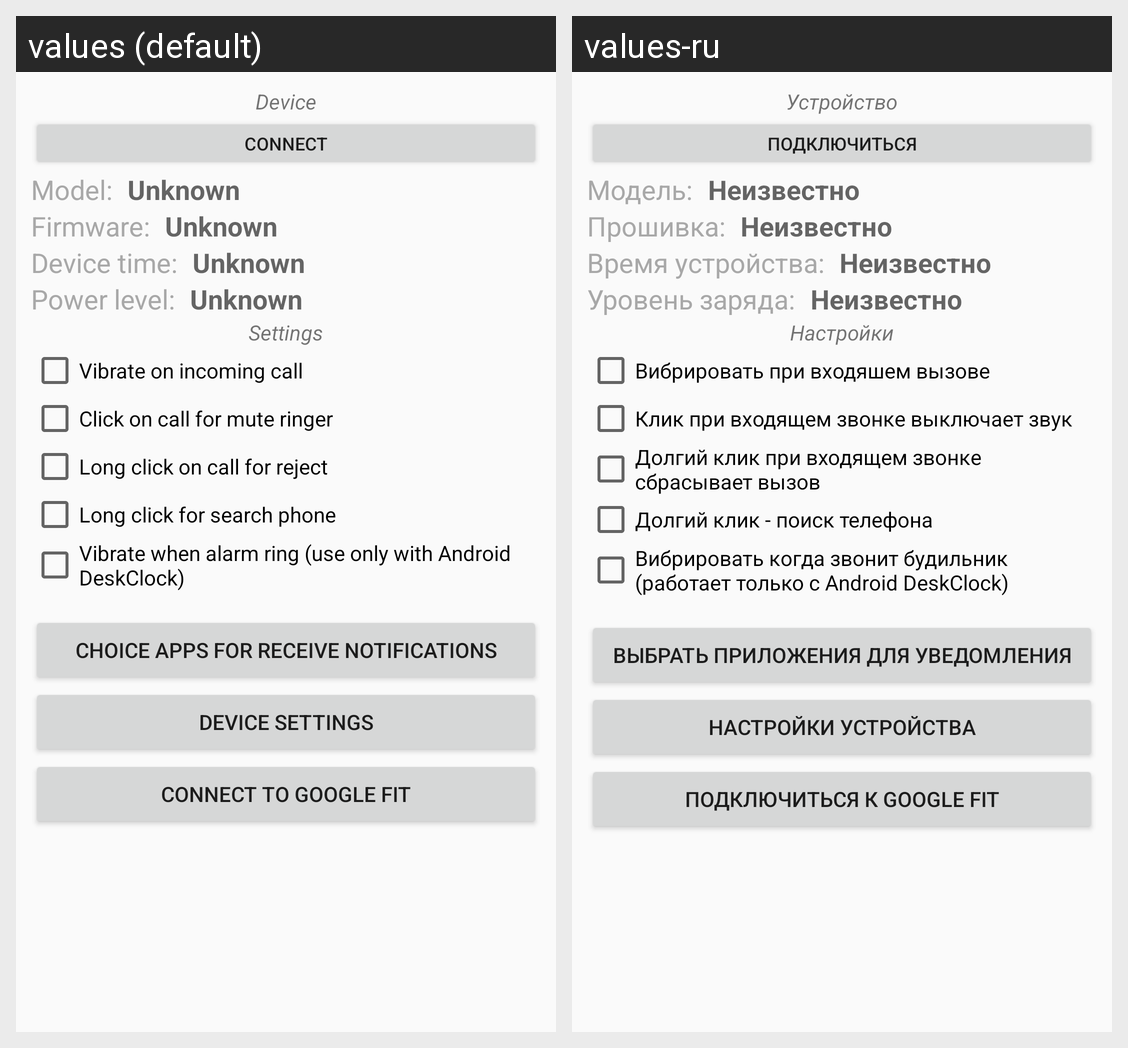

Translations of the strings shown on this Android screen, per locale in the grid:
Android screen res/layout/main_fragment.xml rendered under 2 locales, left to right: values (default), values-ru. Device: Nexus 5 (rendered at 1080×1920; each locale shown at half size, 540×960, under a caption strip naming it); theme AppTheme.Light.
Strings drawn on this screen, with the default value and each locale's value (text and hints the layout hard-codes, and strings that could not be matched under every locale, appear in the picture but are not listed):

label_device
  values: Device
  values-ru: Устройство

label_connect
  values: Connect
  values-ru: Подключиться

label_device_model
  values: Model:
  values-ru: Модель:

label_unknown
  values: Unknown
  values-ru: Неизвестно

label_device_ws
  values: Firmware:
  values-ru: Прошивка:

label_device_time
  values: Device time:
  values-ru: Время устройства:

label_device_power
  values: Power level:
  values-ru: Уровень заряда:

label_settings
  values: Settings
  values-ru: Настройки

checkbox_notice_call
  values: Vibrate on incoming call
  values-ru: Вибрировать при входяшем вызове

checkbox_click_to_mute
  values: Click on call for mute ringer
  values-ru: Клик при входящем звонке выключает звук

checkbox_long_click_reject_call
  values: Long click on call for reject
  values-ru: Долгий клик при входящем звонке сбрасывает вызов

checkbox_long_click_locator
  values: Long click for search phone
  values-ru: Долгий клик - поиск телефона

checkbox_use_deskclock
  values: Vibrate when alarm ring (use only with Android DeskClock)
  values-ru: Вибрировать когда звонит будильник (работает только с Android DeskClock)

choice_apps_for_notification
  values: Choice apps for receive notifications
  values-ru: Выбрать приложения для уведомления

title_activity_device_settings
  values: Device Settings
  values-ru: Настройки устройства

connect_to_fit
  values: Connect to Google Fit
  values-ru: Подключиться к Google Fit
